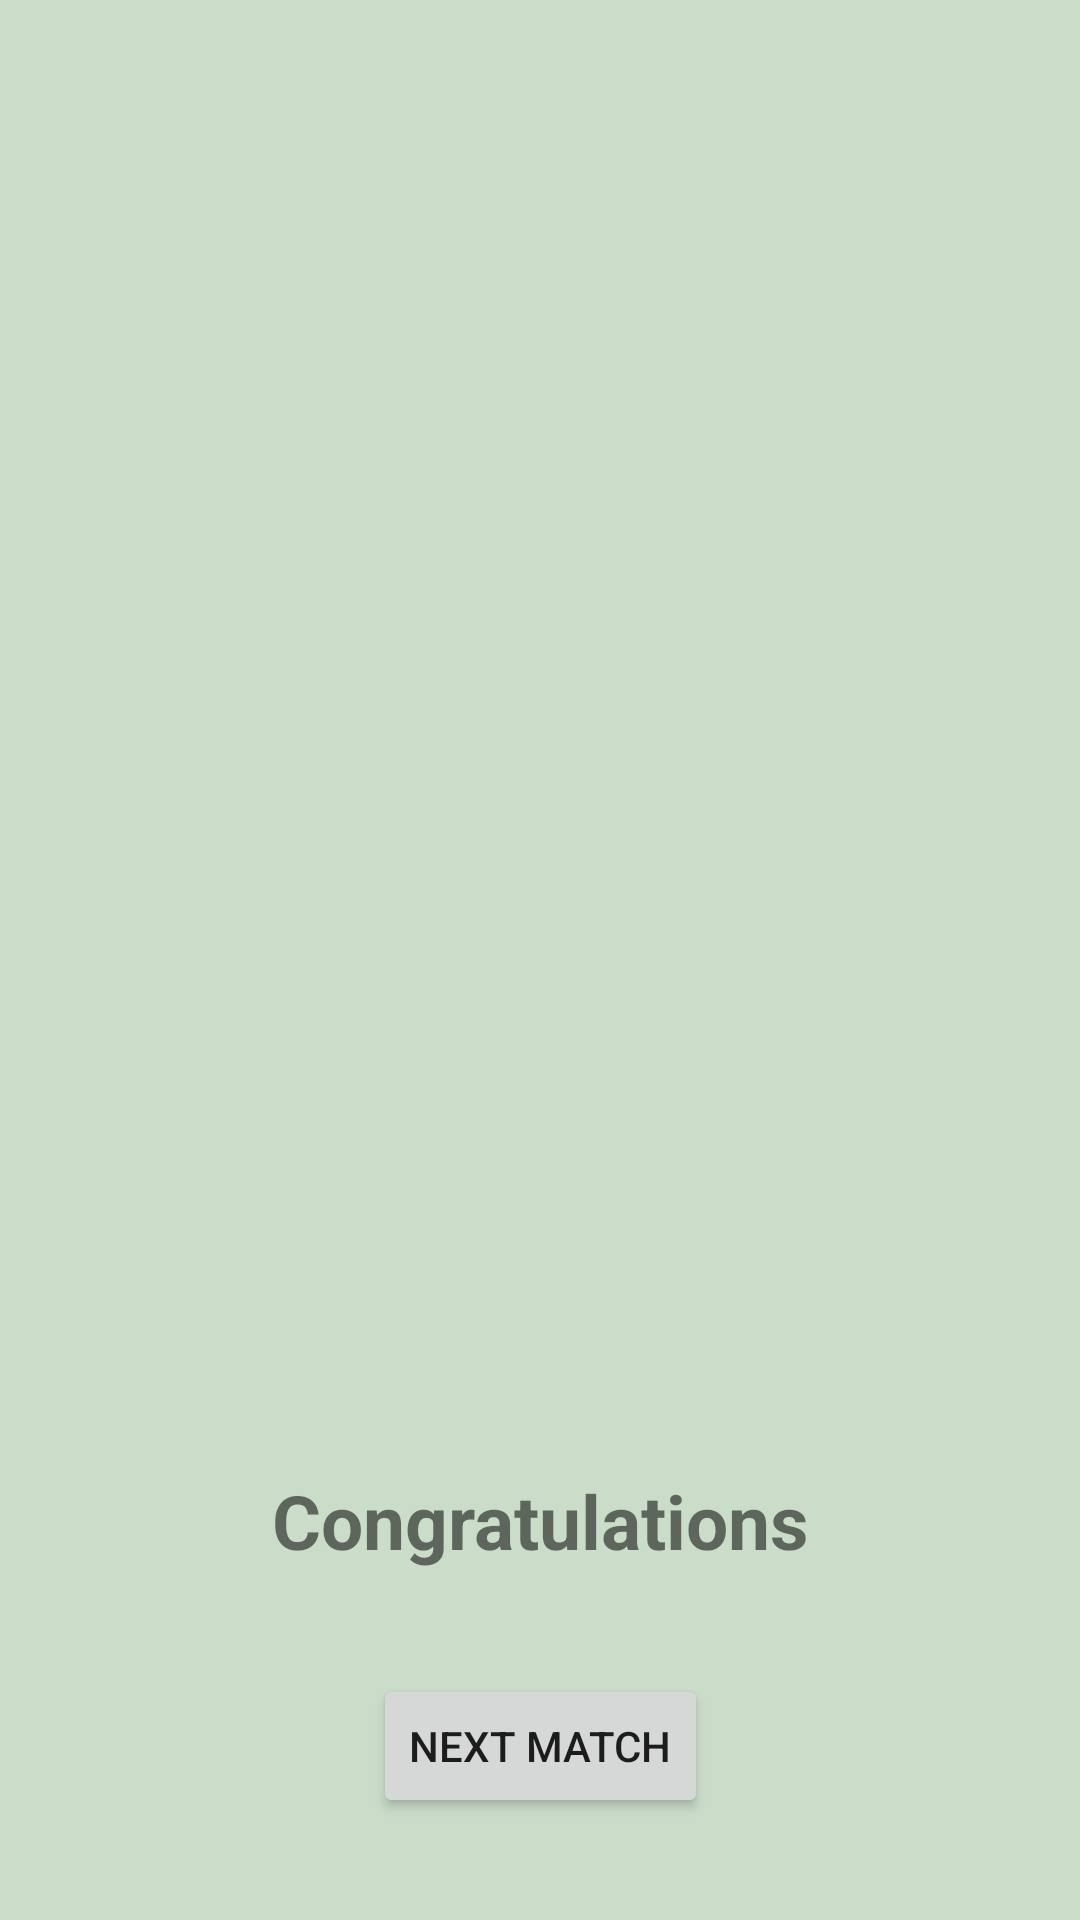

Android layout source for this screen:
<!-- AndroidManifest.xml: application theme Theme.FootBallTrivial -->
<!-- res/layout/fragment_game_won.xml -->
<?xml version="1.0" encoding="utf-8"?>
<layout xmlns:android="http://schemas.android.com/apk/res/android"
    xmlns:tools="http://schemas.android.com/tools"
    xmlns:app="http://schemas.android.com/apk/res-auto"
    tools:context=".GameWonFragment">

    <androidx.constraintlayout.widget.ConstraintLayout
        android:layout_width="match_parent"
        android:layout_height="match_parent"
        android:background="#CADDC9">

        <ImageView
            android:id="@+id/imageView2"
            android:layout_width="wrap_content"
            android:layout_height="400dp"
            android:src="@drawable/ic__06245"
            app:layout_constraintEnd_toEndOf="parent"
            app:layout_constraintStart_toStartOf="parent"
            app:layout_constraintTop_toTopOf="parent" />

        <TextView
            android:id="@+id/congratukations_Text"
            android:layout_width="wrap_content"
            android:layout_height="wrap_content"
            android:layout_marginTop="90dp"
            android:text="@string/congratulations"
            android:textSize="@dimen/testSize"
            android:textStyle="bold"
            app:layout_constraintEnd_toEndOf="parent"
            app:layout_constraintStart_toStartOf="parent"
            app:layout_constraintTop_toBottomOf="@+id/imageView2" />

        <Button
            android:id="@+id/nextMatch"
            android:layout_width="wrap_content"
            android:layout_height="wrap_content"
            android:text="@string/nextMatch"
            app:layout_constraintBottom_toBottomOf="parent"
            app:layout_constraintEnd_toEndOf="parent"
            app:layout_constraintStart_toStartOf="parent"
            app:layout_constraintTop_toBottomOf="@+id/congratukations_Text" />
    </androidx.constraintlayout.widget.ConstraintLayout>
</layout>
<!-- resources referenced by this layout -->
<resources>
  <dimen name="testSize">25sp</dimen>
  <string name="congratulations">Congratulations</string>
  <string name="nextMatch">Next Match</string>
  <style name="Theme.FootBallTrivial" parent="Theme.MaterialComponents.DayNight.DarkActionBar">
          
          <item name="colorPrimary">@color/purple_500</item>
          <item name="colorPrimaryVariant">@color/purple_700</item>
          <item name="colorOnPrimary">@color/white</item>
          
          <item name="colorSecondary">@color/teal_200</item>
          <item name="colorSecondaryVariant">@color/teal_700</item>
          <item name="colorOnSecondary">@color/black</item>
          
          <item name="android:statusBarColor" tools:targetApi="l">?attr/colorPrimaryVariant</item>
          
      </style>
  <color name="purple_500">#75192d</color>
  <color name="purple_700">#550c1c</color>
  <color name="white">#FFFFFFFF</color>
  <color name="teal_200">#FF03DAC5</color>
  <color name="teal_700">#FF018786</color>
  <color name="black">#FF000000</color>
</resources>
